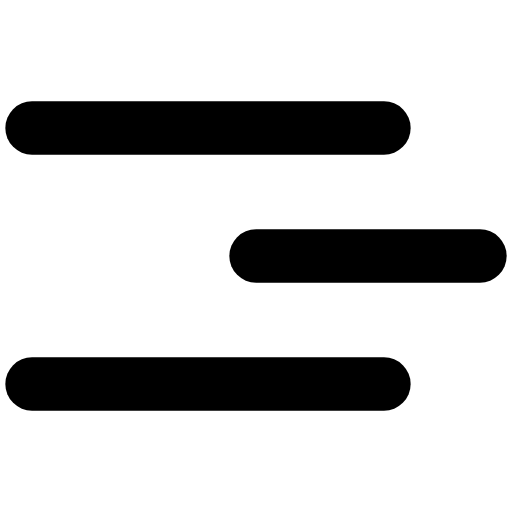
t = 0.00 s
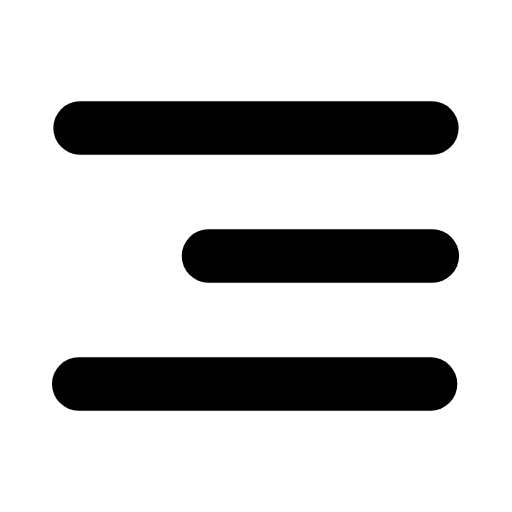
t = 0.27 s
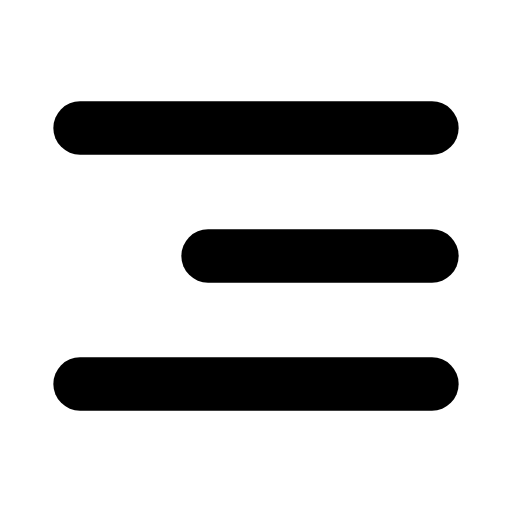
t = 0.59 s
t = 0.83 s: frame unchanged from t = 0.59 s, image omitted
t = 1.14 s: frame unchanged from t = 0.59 s, image omitted
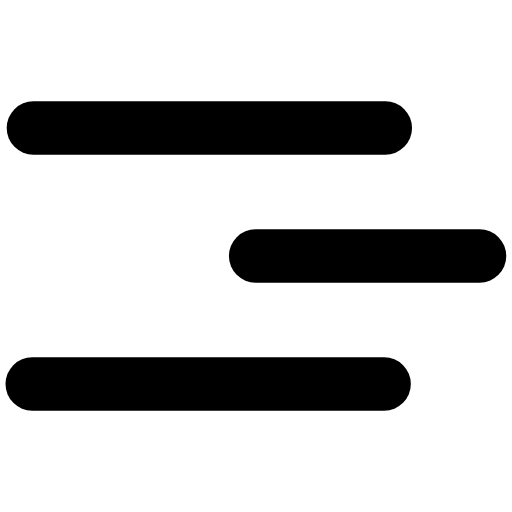
t = 1.43 s

The animated SVG that drew these frames (rendered in a browser with its animation timeline set to each time). Animation: 3 SMIL elements (animateTransform=3); one cycle of 1.70 s, repeats indefinitely.

<svg xmlns="http://www.w3.org/2000/svg" width="24" height="24" viewBox="0 0 24 24" fill="none"><g transform="translate(-3 -3) scale(1.25)"><line stroke="currentColor" stroke-width="2" stroke-linecap="round" stroke-linejoin="round" fill="none" x1="5.4" y1="7.2" x2="18.6" y2="7.2"><animateTransform attributeName="transform" type="translate" values="-1.8 0;0 0;0 0;0 0;0 0;-1.8 0;-1.8 0" keyTimes="0;0.18;0.45;0.6;0.78;0.9;1" dur="1.7s" repeatCount="indefinite" calcMode="spline" keySplines="0.16 1 0.3 1;0.16 1 0.3 1;0.16 1 0.3 1;0.16 1 0.3 1;0.16 1 0.3 1;0.16 1 0.3 1"/></line><line stroke="currentColor" stroke-width="2" stroke-linecap="round" stroke-linejoin="round" fill="none" x1="10.2" y1="12" x2="18.6" y2="12"><animateTransform attributeName="transform" type="translate" values="1.8 0;0 0;0 0;0 0;0 0;1.8 0;1.8 0" keyTimes="0;0.2475;0.45;0.6;0.735;0.9;1" dur="1.7s" repeatCount="indefinite" calcMode="spline" keySplines="0.16 1 0.3 1;0.16 1 0.3 1;0.16 1 0.3 1;0.16 1 0.3 1;0.16 1 0.3 1;0.16 1 0.3 1"/></line><line stroke="currentColor" stroke-width="2" stroke-linecap="round" stroke-linejoin="round" fill="none" x1="5.4" y1="16.8" x2="18.6" y2="16.8"><animateTransform attributeName="transform" type="translate" values="-1.8 0;0 0;0 0;0 0;0 0;-1.8 0;-1.8 0" keyTimes="0;0.315;0.45;0.6;0.69;0.9;1" dur="1.7s" repeatCount="indefinite" calcMode="spline" keySplines="0.16 1 0.3 1;0.16 1 0.3 1;0.16 1 0.3 1;0.16 1 0.3 1;0.16 1 0.3 1;0.16 1 0.3 1"/></line></g></svg>
